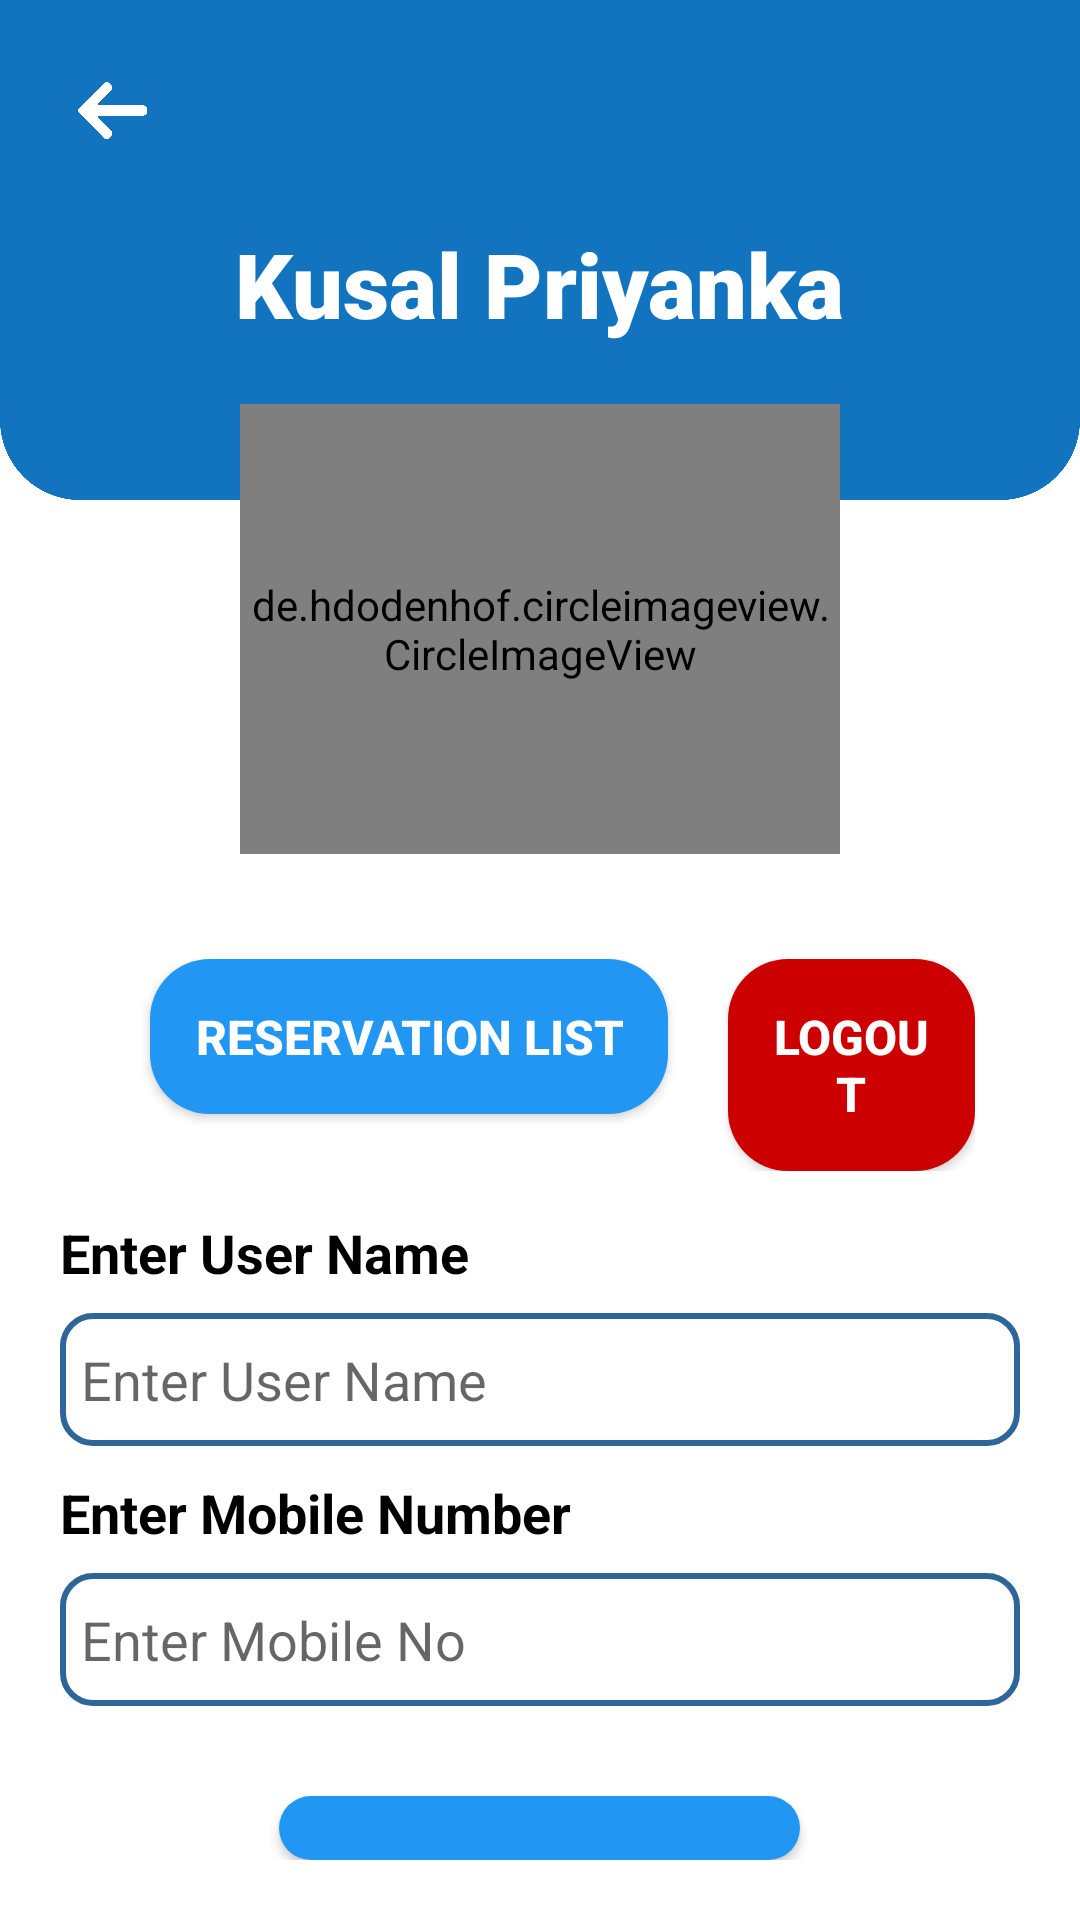

Android layout source for this screen:
<!-- AndroidManifest.xml: application theme AppTheme -->
<!-- res/layout/activity_userinfo.xml -->
<?xml version="1.0" encoding="utf-8"?>
<RelativeLayout
    xmlns:android="http://schemas.android.com/apk/res/android"
    xmlns:app="http://schemas.android.com/apk/res-auto"
    xmlns:tools="http://schemas.android.com/tools"
    android:layout_width="match_parent"
    android:layout_height="match_parent"
    tools:context=".userinfo"
    android:background="@drawable/background">

    <RelativeLayout
        android:id="@+id/topBar"
        android:layout_width="match_parent"
        android:layout_height="wrap_content"
        android:layout_alignParentTop="true"
        android:layout_marginTop="-1dp">

        <ImageView
            android:id="@+id/back"
            android:layout_width="25dp"
            android:layout_height="25dp"
            android:layout_margin="25dp"
            app:srcCompat="@drawable/back_icon" />

        <TextView
            android:id="@+id/userNameLabel"
            android:layout_width="wrap_content"
            android:layout_height="wrap_content"
            android:layout_below="@+id/back"
            android:fontFamily="sans-serif-black"
            android:text="Kusal Priyanka"
            android:textColor="@android:color/background_light"
            android:textSize="30sp"
            android:textStyle="bold"
            android:layout_centerHorizontal="true"
            android:layout_marginBottom="20dp"/>
        >


        <de.hdodenhof.circleimageview.CircleImageView
            android:id="@+id/userImageUpdate"
            android:layout_width="200dp"
            android:layout_height="150dp"
            android:src="@drawable/avatar"
            android:layout_centerHorizontal="true"
            android:layout_below="@+id/userNameLabel"/>

    </RelativeLayout>

    <RelativeLayout
        android:layout_marginTop="30dp"
        android:layout_width="match_parent"
        android:layout_height="wrap_content"
        android:layout_below="@+id/topBar"
        android:layout_margin="20dp">

        <LinearLayout
            android:layout_margin="15dp"
            android:id="@+id/ll"
            android:layout_width="match_parent"
            android:layout_height="wrap_content"
            android:layout_centerHorizontal="true">

            <Button
                android:layout_marginLeft="15dp"
                android:id="@+id/reservationlist"
                android:layout_width="wrap_content"
                android:layout_height="wrap_content"
                android:background="@drawable/button_style"
                android:padding="15dp"
                android:text="Reservation List"
                android:textColor="@android:color/background_light"
                android:textSize="16sp"
                android:textStyle="bold"/>

            <Button
                android:layout_marginLeft="20dp"
                android:id="@+id/logout"
                android:layout_width="wrap_content"
                android:layout_height="wrap_content"
                android:background="@drawable/button_style_delete"
                android:padding="15dp"
                android:text="Logout"
                android:textColor="@android:color/background_light"
                android:textSize="16sp"
                android:textStyle="bold"/>

        </LinearLayout>


        <TextView
            android:id="@+id/textView20"
            android:layout_width="wrap_content"
            android:layout_height="wrap_content"
            android:text="Enter User Name"
            android:textColor="@android:color/background_dark"
            android:textSize="18sp"
            android:textStyle="bold"
            android:layout_below="@+id/ll"
            />

        <EditText
            android:id="@+id/userNameUp"
            android:layout_width="match_parent"
            android:layout_height="wrap_content"
            android:ems="10"
            android:layout_marginTop="8dp"
            android:layout_marginBottom="10dp"
            android:inputType="textPersonName"
            android:hint="Enter User Name"
            android:background="@drawable/edittext_style"
            android:layout_below="@+id/textView20"/>

        <TextView
            android:id="@+id/textView21"
            android:layout_width="wrap_content"
            android:layout_height="wrap_content"
            android:text="Enter Mobile Number"
            android:textColor="@android:color/background_dark"
            android:textSize="18sp"
            android:textStyle="bold"
            android:layout_below="@+id/userNameUp"/>

        <EditText
            android:id="@+id/mobileNoUp"
            android:layout_width="match_parent"
            android:layout_height="wrap_content"
            android:ems="10"
            android:inputType="textPersonName"
            android:hint="Enter Mobile No"
            android:layout_marginTop="8dp"
            android:layout_marginBottom="10dp"
            android:background="@drawable/edittext_style"
            android:layout_below="@+id/textView21"/>

        <Button
            android:id="@+id/UserinfoUpdate"
            android:layout_width="wrap_content"
            android:layout_height="wrap_content"
            android:background="@drawable/button_style"
            android:padding="15dp"
            android:text="Update User Info"
            android:textColor="@android:color/background_light"
            android:textSize="16sp"
            android:textStyle="bold"
            android:layout_marginTop="20dp"
            android:layout_centerHorizontal="true"
            android:layout_below="@+id/mobileNoUp"/>

    </RelativeLayout>

</RelativeLayout>
<!-- resources referenced by this layout -->
<resources>
  <!-- drawable avatar: jpg bitmap (drawable-hdpi, 31633 bytes) -->
  <!-- drawable back_icon: png bitmap (drawable-hdpi, 17059 bytes) -->
  <!-- drawable background: png bitmap (drawable-hdpi, 26959 bytes) -->
  <!-- drawable button_style (drawable) -->
  <?xml version="1.0" encoding="utf-8"?>
  <shape xmlns:android="http://schemas.android.com/apk/res/android" android:shape="rectangle">
  
      <solid android:color="#2196F3"/>
      <corners android:radius="20dp"/>
  
  </shape>
  <!-- drawable button_style_delete (drawable-xxhdpi) -->
  <?xml version="1.0" encoding="utf-8"?>
  <shape xmlns:android="http://schemas.android.com/apk/res/android" android:shape="rectangle">
  
      <solid android:color="@android:color/holo_red_dark"/>
      <corners android:radius="20dp"/>
  
  </shape>
  <!-- drawable edittext_style (drawable) -->
  <?xml version="1.0" encoding="utf-8"?>
  <shape xmlns:android="http://schemas.android.com/apk/res/android">
  
      <solid android:color="#ffffff"/>
      <stroke
          android:width="2dp"
          android:color="#2f6699"/>
      <corners android:radius="10dp"/>
      <padding
          android:bottom="10dp"
          android:top="10dp"
          android:left="7dp"
          android:right="7dp" />
  
  </shape>
  <style name="AppTheme" parent="Theme.AppCompat.Light.NoActionBar">
          
          <item name="colorPrimary">@color/colorPrimary</item>
          <item name="colorPrimaryDark">@color/colorPrimaryDark</item>
          <item name="colorAccent">@color/colorAccent</item>
      </style>
  <color name="colorPrimary">#0984e3</color>
  <color name="colorPrimaryDark">#0D6CB6</color>
  <color name="colorAccent">#D81B60</color>
</resources>
